2-way image classification set "marsortho-i2i" from GitHub (jejuchild/MarsLab); label vocabulary: HiRISE, Mastcam.

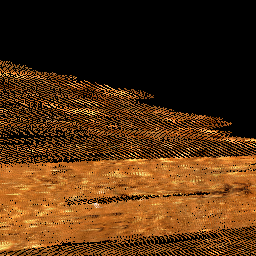
Label: Mastcam

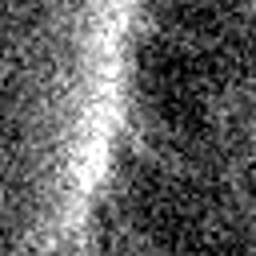
Label: HiRISE

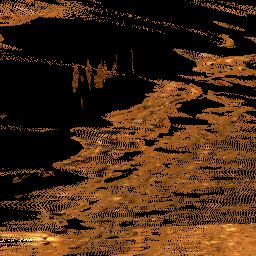
Label: Mastcam

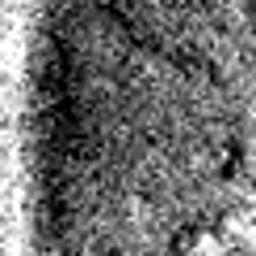
Label: HiRISE

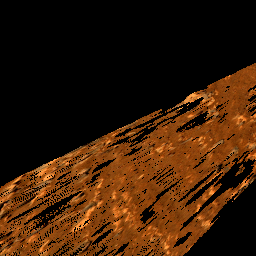
Label: Mastcam

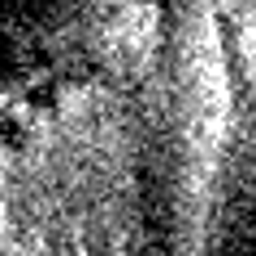
Label: HiRISE
